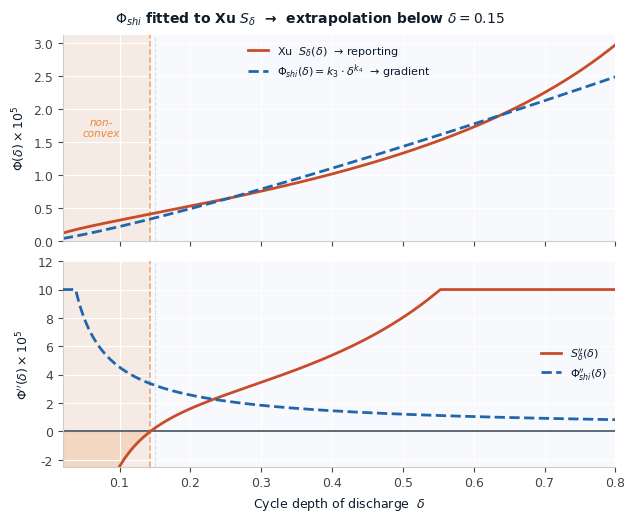

Write Python code to recreate this figure. (Note: this script raises an exception after producing the figure.)
"""
phi_extrapolation_minimal.py
============================
Minimal two-panel slide figure: Xu S_delta vs Phi_shi (top),
second derivatives (bottom). Compact, clean, slide-ready.

Run:  python phi_extrapolation_minimal.py
Output: phi_extrapolation_minimal.png  (same directory as this script)
"""

import numpy as np
import matplotlib
matplotlib.use('Agg')
import matplotlib.pyplot as plt
from pathlib import Path

# ── Model parameters ──────────────────────────────────────────────────────────
K1, K2_EXP, K3C   = 1.40e5, -0.501, -1.23e5
K3_SHI, K4_SHI    = 3.2418e-5, 1.1785
BOUNDARY, FIT_FLOOR = 0.1437, 0.15

def s_dod(d):
    d = np.clip(np.asarray(d, float), 1e-6, 1.0)
    return 1.0 / (K1 * d**K2_EXP + K3C)

def phi_shi(d):
    d = np.clip(np.asarray(d, float), 1e-9, 1.0)
    return K3_SHI * d**K4_SHI

def s_dod_d2(d):
    d   = np.clip(np.asarray(d, float), 1e-6, 1.0)
    D   = K1 * d**K2_EXP + K3C
    Dp  = K1 * K2_EXP * d**(K2_EXP - 1)
    Dpp = K1 * K2_EXP * (K2_EXP - 1) * d**(K2_EXP - 2)
    return 2 * Dp**2 / D**3 - Dpp / D**2

def phi_shi_d2(d):
    d = np.clip(np.asarray(d, float), 1e-9, 1.0)
    return K3_SHI * K4_SHI * (K4_SHI - 1) * d**(K4_SHI - 2)

# ── Palette ───────────────────────────────────────────────────────────────────
BG      = '#f7f9fc'
C_XU    = '#C94C2A'
C_SHI   = '#2166ac'
C_SHADE = '#E8873A'
TXT     = '#0d1b2a'
GRID    = 'white'
EDGE    = '#cccccc'

plt.rcParams.update({
    'font.family':      'DejaVu Sans',
    'font.size':        9,
    'axes.facecolor':   BG,
    'figure.facecolor': 'white',
    'text.color':       TXT,
    'axes.edgecolor':   EDGE,
    'axes.labelcolor':  TXT,
    'xtick.color':      '#444444',
    'ytick.color':      '#444444',
    'grid.color':       GRID,
    'grid.linewidth':   0.8,
    'axes.grid':        True,
    'axes.spines.top':  False,
    'axes.spines.right':False,
})

# ── Data ──────────────────────────────────────────────────────────────────────
d = np.linspace(0.02, 0.80, 800)

xu_val  = s_dod(d)   * 1e5
shi_val = phi_shi(d) * 1e5
xu_d2   = np.clip(s_dod_d2(d),   -3e-5, 1e-4) * 1e5
shi_d2  = np.clip(phi_shi_d2(d), -3e-5, 1e-4) * 1e5

d_nc = d[d <= BOUNDARY]

# ── Figure: compact two-panel ─────────────────────────────────────────────────
fig, (ax1, ax2) = plt.subplots(
    2, 1, figsize=(6.5, 5.2), facecolor='white',
    gridspec_kw={'height_ratios': [1, 1], 'hspace': 0.10}
)
fig.subplots_adjust(left=0.12, right=0.97, top=0.93, bottom=0.10)

# ── Shared region shading ─────────────────────────────────────────────────────
for ax in (ax1, ax2):
    ax.axvspan(0.02, BOUNDARY,   color=C_SHADE, alpha=0.12, lw=0)
    ax.axvline(BOUNDARY,         color=C_SHADE, lw=1.1, ls='--', alpha=0.75)
    ax.axvline(FIT_FLOOR,        color=EDGE,    lw=0.8, ls='--', alpha=0.6)
    ax.set_xlim(0.02, 0.80)

# ── Top panel: function values ────────────────────────────────────────────────
ax1.plot(d, xu_val,  color=C_XU,  lw=2.0, label=r'Xu  $S_\delta(\delta)$  → reporting')
ax1.plot(d, shi_val, color=C_SHI, lw=2.0, ls='--',
         label=r'$\Phi_{shi}(\delta) = k_3\cdot\delta^{k_4}$  → gradient')

ax1.set_ylabel(r'$\Phi(\delta) \times 10^5$', fontsize=9)
ax1.set_ylim(bottom=0)
ax1.tick_params(labelbottom=False)
ax1.legend(fontsize=8, framealpha=0.0, loc='upper center',
           handlelength=1.8, borderpad=0.3, labelspacing=0.3)

# Region label (top panel only)
ax1.text(0.074, ax1.get_ylim()[1] * 0.55 if ax1.get_ylim()[1] > 0 else 1.5,
         'non-\nconvex', ha='center', va='center', fontsize=7.5,
         color=C_SHADE, style='italic')

# ── Bottom panel: second derivatives ─────────────────────────────────────────
# Orange fill for Xu non-convex region
xu_nc_d2 = np.clip(s_dod_d2(d_nc), -3e-5, 1e-4) * 1e5
ax2.fill_between(d_nc, xu_nc_d2, 0, color=C_SHADE, alpha=0.20, zorder=1)

ax2.axhline(0, color=TXT, lw=1.3, alpha=0.7, zorder=2)
ax2.plot(d, xu_d2,  color=C_XU,  lw=2.0, zorder=3, label=r"$S_\delta''(\delta)$")
ax2.plot(d, shi_d2, color=C_SHI, lw=2.0, ls='--', zorder=3,
         label=r"$\Phi_{shi}''(\delta)$")

ax2.set_ylabel(r"$\Phi''(\delta) \times 10^5$", fontsize=9)
ax2.set_xlabel(r'Cycle depth of discharge  $\delta$', fontsize=9)
ax2.set_ylim(-2.5, 12.0)
ax2.legend(fontsize=8, framealpha=0.0, loc='center right',
           handlelength=1.8, borderpad=0.3, labelspacing=0.3)

# ── Title ─────────────────────────────────────────────────────────────────────
fig.suptitle(r'$\Phi_{shi}$ fitted to Xu $S_\delta$  →  extrapolation below $\delta = 0.15$',
             fontsize=10, fontweight='bold', color=TXT)

# ── Save ──────────────────────────────────────────────────────────────────────
out = Path(__file__).parent / 'phi_extrapolation_minimal.png'
fig.savefig(out, dpi=200, bbox_inches='tight', facecolor='white')
print(f"Saved → {out}")
